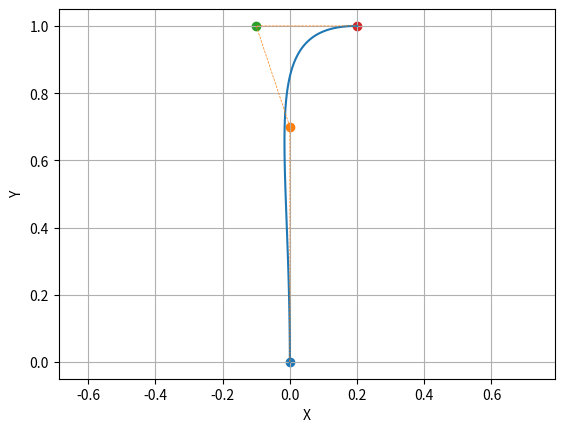

Generate this figure with matplotlib:
import matplotlib.pyplot as plt
from math import factorial as fac
from math import pow
import numpy as np
from functools import reduce
from matplotlib.backend_bases import MouseButton
import matplotlib as mpl

def main():
  steps=255
  # one dimensional bezier
  controls=[[ 0, 0.],
          [ 0, .7],
          [-.1, 1],
          [ .2, 1.]]
  doPlot(controls)

def lerp(a, b, t):
    return np.add(np.multiply(a, 1-t), np.multiply(b, t))

def bezier3deg(A, B, C, D, t):
  p0 = lerp(A, B, t)
  p1 = lerp(B, C, t)
  p2 = lerp(C, D, t)

  p01 = lerp(p0, p1, t)
  p12 = lerp(p1, p2, t)

  p0112 = lerp(p01, p12, t)
  return p0112

def doPlot(controls, steps = 100):
  def drawControls(points):
    for i, p in enumerate(points):
      circe_size = mpl.rcParams['lines.markersize'] ** 2
      plt.scatter(*p, s = circe_size * 2.5 if i == dragIndex else circe_size)
    plt.plot(*zip(*points), '--', linewidth=0.5)

  def drawCurve(path):
    xs, ys = zip(*path)
    plt.plot(xs, ys)

  def updatePlot():
    for artist in plt.gca().lines + plt.gca().collections:
      artist.remove()

    drawCurve([ bezier3deg(*controls, t) for i, t in enumerate(np.linspace(0, 1., steps))])
    drawControls(controls)
    fig.canvas.draw()

  def fromDataToScreen(p):
    return ax.transData.transform(p)

  def norm(p0, p1):
    return np.linalg.norm(np.subtract(p1, p0))

  def getClosestControl(click_point):
    n, i = min([ [norm(click_point, fromDataToScreen(p)), i] for i, p in enumerate(controls) ])
    return i, n
  def getClickedControl(click_point):
    i, n = getClosestControl(click_point)
    return i if n <= 5 else -1

  def on_click(event):
    if not event.inaxes:
      return
    if event.button is MouseButton.LEFT:
      on_left_click(event)
    elif event.button is MouseButton.RIGHT:
      on_right_click(event)
    elif event.dblclick:
      pass

  def on_left_click(event):
    global dragIndex
    click_pos = [event.x, event.y]
    dragIndex = getClickedControl(click_pos)
    updatePlot() # createNewThing (create between?)

  def on_right_click(event):
    global dragIndex
    if dragIndex >= 0:
      controls[dragIndex] = [event.xdata, event.ydata]
      updatePlot()

  def on_key(event):
    #print('press', event.key)
    if event.key == ' ' or event.key == 'enter':
      print(controls)

  global dragIndex
  dragIndex = -1

  # set up plot
  fig = plt.figure()
  limits = plt.axis('equal')
  ax = plt.gca()
  plt.xlabel('X')
  plt.ylabel('Y')
  plt.grid(True)

  # plt.connect(..)
  cid = fig.canvas.mpl_connect('button_press_event', on_click)
  kid = fig.canvas.mpl_connect('key_press_event', on_key)

  # draw
  updatePlot()
  plt.show()


if __name__ == "__main__":
  main()
